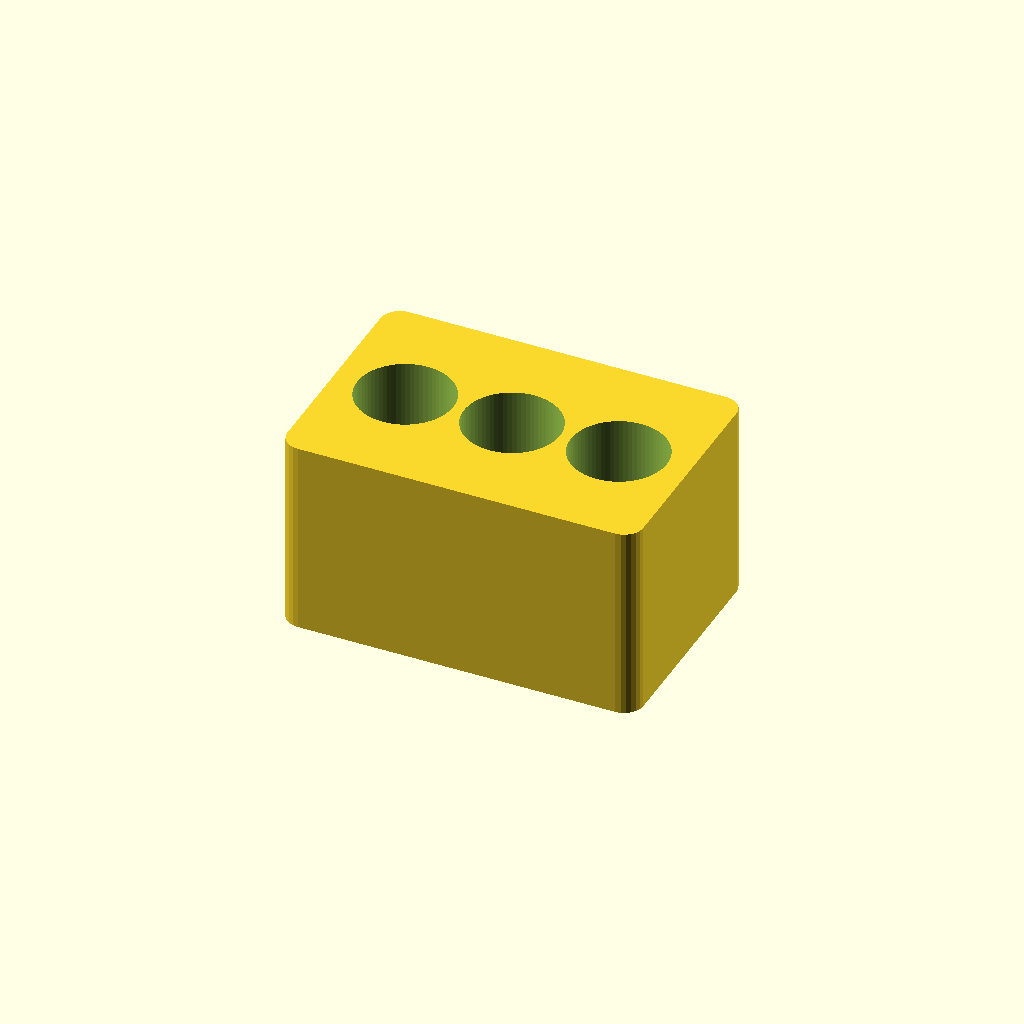
Cell 1: the model at its default parameters.
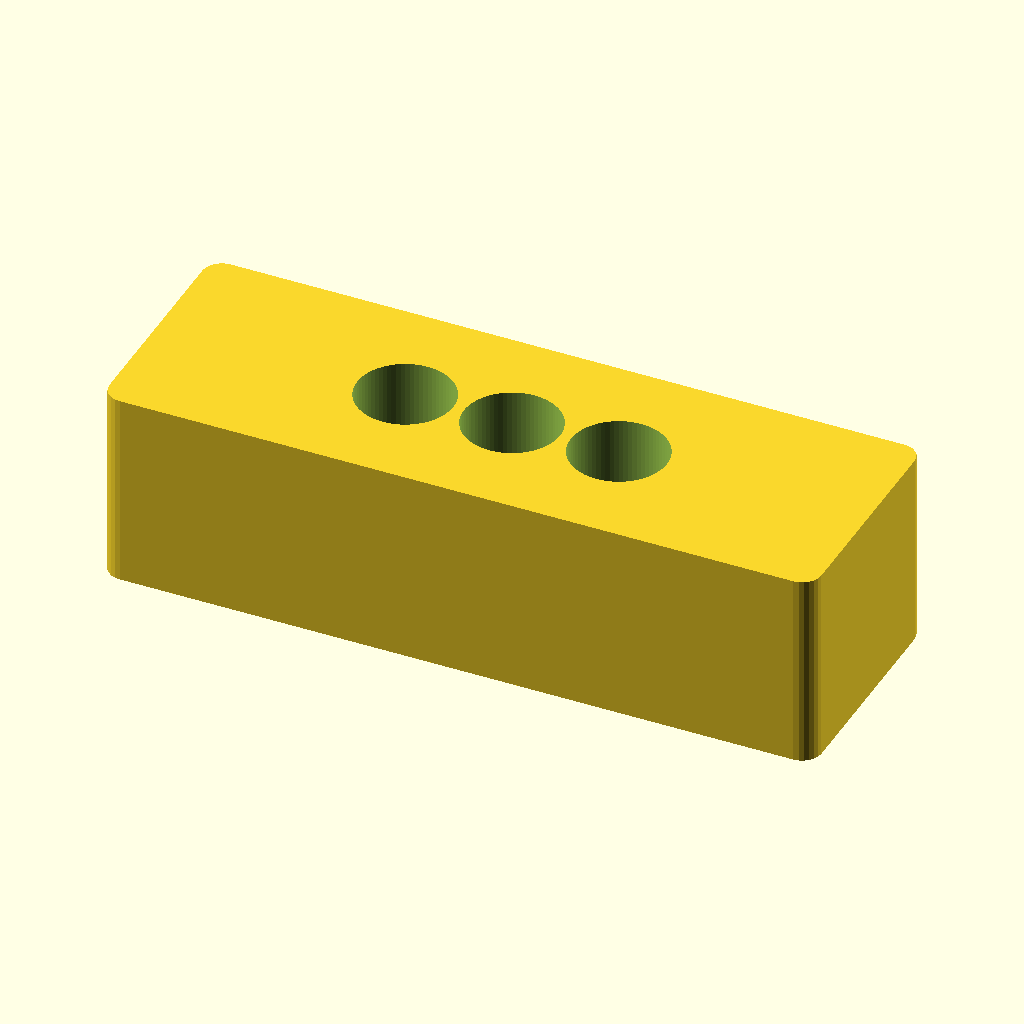
Cell 2 — width_mm set to 260, the other parameters unchanged.
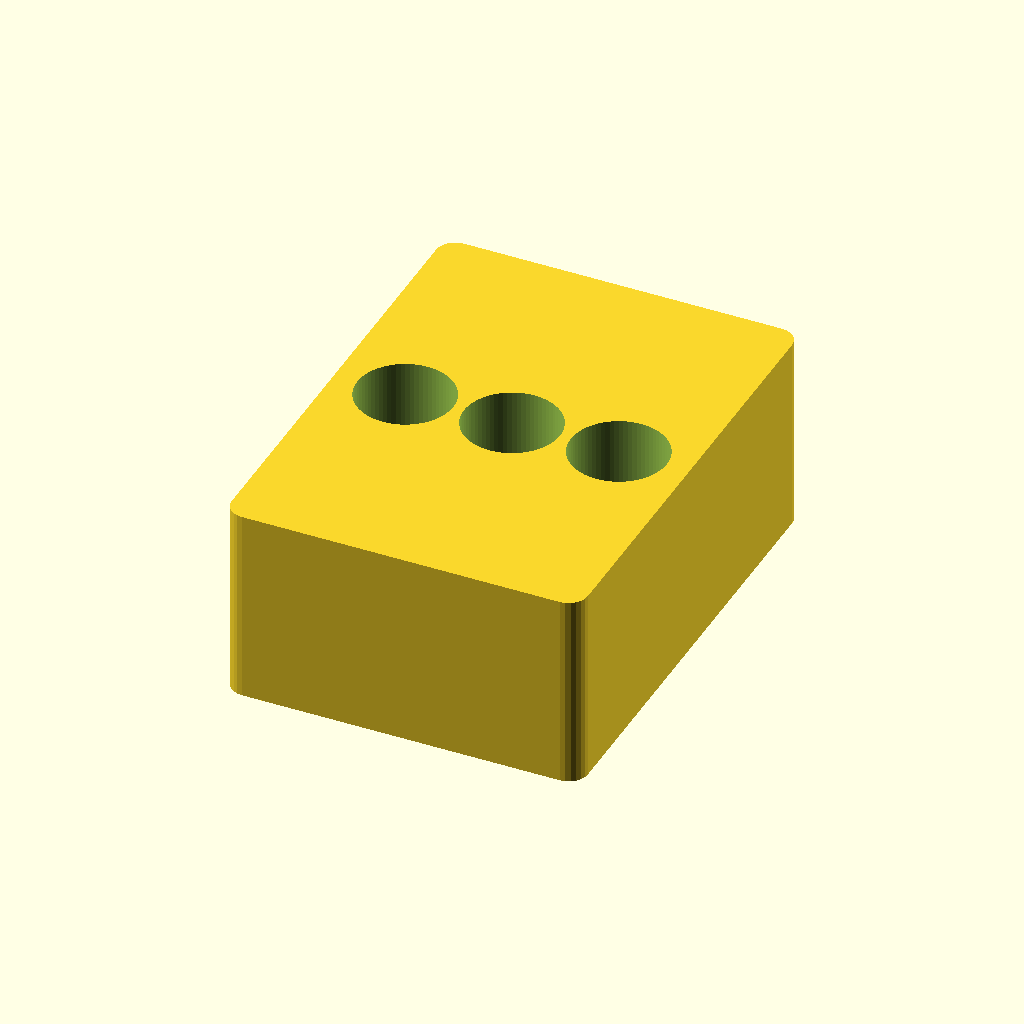
Cell 3 — depth_mm set to 174, the other parameters unchanged.
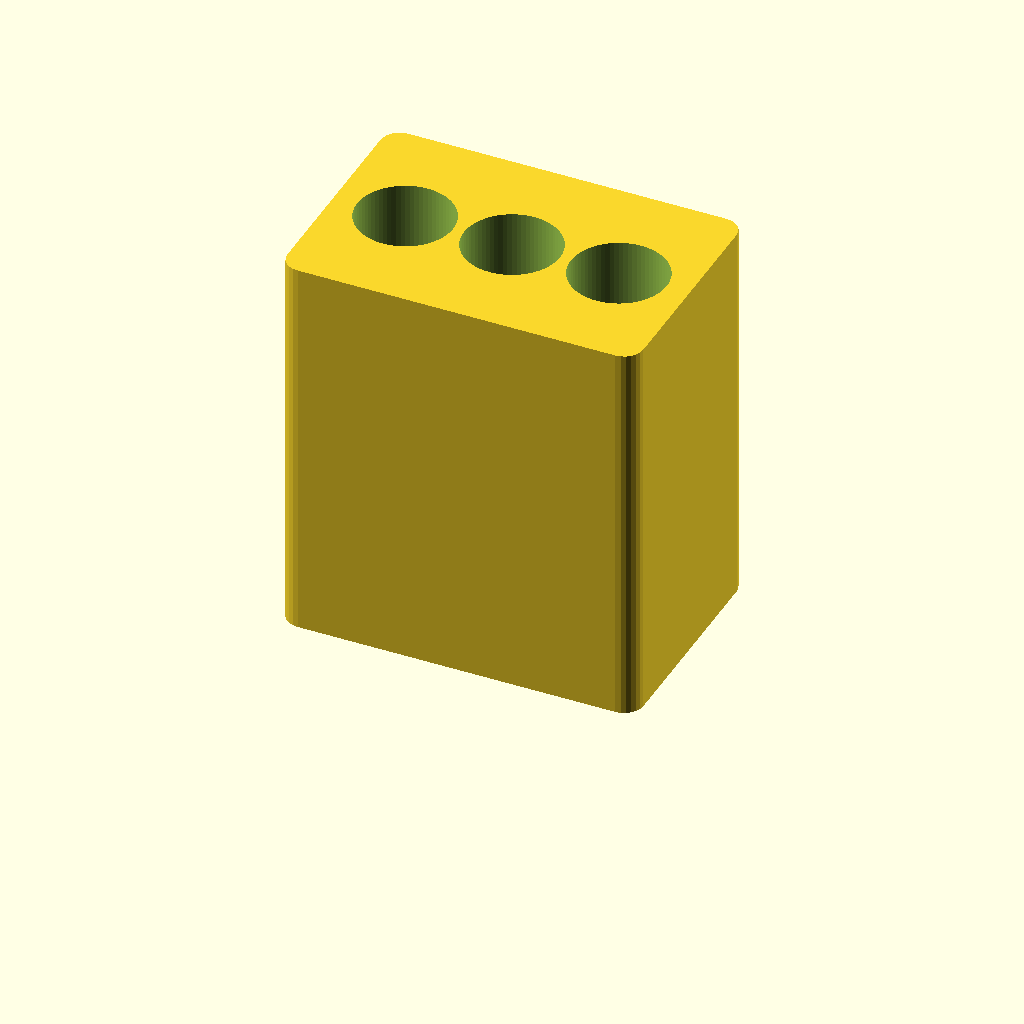
Cell 4: the same model with height_mm = 144.
One fixed orthographic camera (rotation 55°, 0°, 25°; colour scheme Cornfield) for every cell.
OpenSCAD source file printables/modular-pencil-caddy.scad:
// SPDX-License-Identifier: MIT
// Modular Pencil Caddy | Refined batch 01 | OpenSCAD mm/Z-up.
// Prototype: slicer, fit, material, stability and safety remain UNVERIFIED.
use <lib/commerce_forms.scad> // v1.3 compatibility; other SKUs retain their original template.
use <lib/refined_forms.scad>
width_mm = 130;
depth_mm = 87;
height_mm = 72;
refined_form(slug="modular-pencil-caddy", family="organizer", variant=1, w=width_mm, d=depth_mm, h=height_mm);
Customizer parameters (derived from the source; name, type, default, range or options):
width_mm: number, default 130
depth_mm: number, default 87
height_mm: number, default 72
